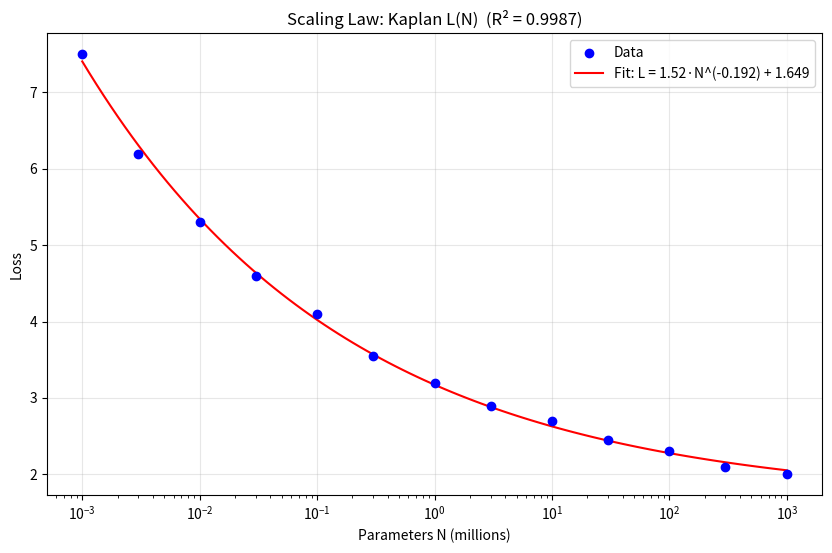

The script that saved this image: (Note: this script raises an exception after producing the figure.)
"""
Lab 04 解答: Scaling Laws

完整的幂律拟合、IsoFLOP 曲线和计算最优分析。
"""

from __future__ import annotations

import math
from typing import List, Tuple

import numpy as np
import matplotlib.pyplot as plt
from scipy.optimize import curve_fit

# ──────────────────────────────────────────────────────────────────────
# 合成数据
# ──────────────────────────────────────────────────────────────────────

KAPLAN_DATA: List[Tuple[float, float]] = [
    (0.001, 7.50),
    (0.003, 6.20),
    (0.01, 5.30),
    (0.03, 4.60),
    (0.10, 4.10),
    (0.30, 3.55),
    (1.0, 3.20),
    (3.0, 2.90),
    (10.0, 2.70),
    (30.0, 2.45),
    (100.0, 2.30),
    (300.0, 2.10),
    (1000.0, 2.00),
]

FIXED_MODEL_DATA: List[Tuple[float, float]] = [
    (0.01, 6.00),
    (0.03, 5.00),
    (0.10, 4.20),
    (0.30, 3.70),
    (1.0, 3.30),
    (3.0, 3.00),
    (10.0, 2.75),
    (30.0, 2.55),
    (100.0, 2.42),
    (300.0, 2.33),
]

ISOFLOPS_DATA: List[Tuple[float, float, float]] = [
    (10, 100, 3.40),
    (30, 100, 3.10),
    (100, 100, 2.90),
    (300, 100, 2.75),
    (10, 300, 3.00),
    (30, 300, 2.75),
    (100, 300, 2.55),
    (300, 300, 2.40),
    (10, 1000, 2.65),
    (30, 1000, 2.42),
    (100, 1000, 2.22),
    (300, 1000, 2.10),
    (10, 3000, 2.40),
    (30, 3000, 2.18),
    (100, 3000, 2.02),
    (300, 3000, 1.95),
]


# ══════════════════════════════════════════════════════════════════════
# 任务 2: 幂律拟合
# ══════════════════════════════════════════════════════════════════════


def power_law(x: np.ndarray, a: float, alpha: float, b: float) -> np.ndarray:
    return a * np.power(x, -alpha) + b


def fit_power_law(
    data: List[Tuple[float, float]],
    p0: Tuple[float, float, float] = (1.0, 0.1, 1.0),
) -> Tuple[float, float, float]:
    x_vals = np.array([d[0] for d in data])
    y_vals = np.array([d[1] for d in data])

    popt, pcov = curve_fit(power_law, x_vals, y_vals, p0=p0, maxfev=10000)
    a, alpha, b = popt
    return float(a), float(alpha), float(b)


def plot_scaling_law(
    data: List[Tuple[float, float]],
    a: float,
    alpha: float,
    b: float,
    label: str = "Model",
    save_path: str = "/tmp/scaling_law.png",
) -> None:
    x_data = np.array([d[0] for d in data])
    y_data = np.array([d[1] for d in data])

    x_fit = np.logspace(math.log10(x_data.min()), math.log10(x_data.max()), 100)
    y_fit = power_law(x_fit, a, alpha, b)

    # 计算 R²
    y_pred = power_law(x_data, a, alpha, b)
    ss_res = np.sum((y_data - y_pred) ** 2)
    ss_tot = np.sum((y_data - y_data.mean()) ** 2)
    r2 = 1 - ss_res / ss_tot

    fig, ax = plt.subplots(figsize=(10, 6))
    ax.scatter(x_data, y_data, label="Data", color="blue", zorder=5)
    ax.plot(
        x_fit, y_fit, label=f"Fit: L = {a:.2f}·N^(-{alpha:.3f}) + {b:.3f}", color="red"
    )
    ax.set_xscale("log")
    ax.set_xlabel("Parameters N (millions)")
    ax.set_ylabel("Loss")
    ax.set_title(f"Scaling Law: {label}  (R² = {r2:.4f})")
    ax.legend()
    ax.grid(True, alpha=0.3)
    fig.savefig(save_path, dpi=150, bbox_inches="tight")
    plt.close(fig)
    print(f"Plot saved to {save_path}")


# ══════════════════════════════════════════════════════════════════════
# 任务 3: IsoFLOP 曲线
# ══════════════════════════════════════════════════════════════════════


def chinchilla_loss(
    ND: np.ndarray, E: float, A: float, alpha: float, B: float, beta: float
) -> np.ndarray:
    """L(N, D) = E + A * N^(-alpha) + B * D^(-beta)。

    ND: (n_points, 2) 数组，列为 [N, D]
    """
    N = ND[:, 0]
    D = ND[:, 1]
    return E + A * np.power(N, -alpha) + B * np.power(D, -beta)


def fit_chinchilla_loss(
    data: List[Tuple[float, float, float]],
) -> Tuple[float, float, float, float, float]:
    ND_array = np.array([[d[0], d[1]] for d in data])
    losses = np.array([d[2] for d in data])

    # 初始猜测
    # E ~ 最小 loss, A, B ~ 范围, alpha, beta ~ 0.3
    p0 = (1.5, 5.0, 0.3, 5.0, 0.25)
    bounds = ([0, 0, 0.01, 0, 0.01], [10, 100, 2.0, 100, 2.0])

    popt, _ = curve_fit(
        chinchilla_loss, ND_array, losses, p0=p0, bounds=bounds, maxfev=10000
    )
    E, A, alpha, B, beta = popt
    return float(E), float(A), float(alpha), float(B), float(beta)


def compute_optimal_allocation(
    E: float,
    A: float,
    alpha: float,
    B: float,
    beta: float,
    flops_budgets: List[float],
) -> List[Tuple[float, float, float]]:
    """在 N 上进行网格搜索，为每个 FLOP budget 找到最优 (N, D)。

    约束: C = 6 * N * D（N 以参数个数计，非百万；D 以 token 数计，非十亿）。
    注意: 我们的数据中 N 以百万计，D 以十亿计，所以 FLOPs = 6 * N*1e6 * D*1e9
    """
    results = []
    for C in flops_budgets:
        best_loss = float("inf")
        best_N_m = 0.0
        best_D_b = 0.0

        # 在 0.01M 到 1000M 之间搜索 N（log 刻度）
        for N_m in np.logspace(-1, 4, 200):
            # 由 C = 6 * N * D, D = C / (6 * N)
            D_tokens = C / (6 * N_m * 1e6)
            D_b = D_tokens / 1e9

            if D_b < 0.001 or D_b > 1e5:
                continue

            loss = E + A * (N_m ** (-alpha)) + B * (D_b ** (-beta))
            if loss < best_loss:
                best_loss = loss
                best_N_m = N_m
                best_D_b = D_b

        results.append((best_N_m, best_D_b, best_loss))

    return results


def plot_isoflops(
    data: List[Tuple[float, float, float]],
    E: float,
    A: float,
    alpha: float,
    B: float,
    beta: float,
    optimal_points: List[Tuple[float, float, float]],
    save_path: str = "/tmp/isoflops.png",
) -> None:
    # 创建网格
    N_grid = np.logspace(0.5, 3.5, 80)  # 3M 到 3000M
    D_grid = np.logspace(0.5, 4.5, 80)  # 3B 到 30000B

    NN, DD = np.meshgrid(N_grid, D_grid)
    Z = E + A * NN ** (-alpha) + B * DD ** (-beta)

    fig, axes = plt.subplots(1, 2, figsize=(14, 6))

    # 左: IsoFLOP 等高线
    ax = axes[0]
    levels = np.linspace(Z.min(), Z.max(), 12)
    cs = ax.contour(NN, DD, Z, levels=levels, cmap="viridis")
    ax.clabel(cs, inline=True, fontsize=8, fmt="%.2f")

    # 绘制数据点
    N_data = [d[0] for d in data]
    D_data = [d[1] for d in data]
    ax.scatter(N_data, D_data, c="red", s=20, zorder=5, alpha=0.6)

    # 绘制最优点
    N_opt = [p[0] for p in optimal_points]
    D_opt = [p[1] for p in optimal_points]
    ax.plot(N_opt, D_opt, "r--o", markersize=8, label="Optimal (N, D)", zorder=10)

    ax.set_xscale("log")
    ax.set_yscale("log")
    ax.set_xlabel("Parameters N (M)")
    ax.set_ylabel("Tokens D (B)")
    ax.set_title("IsoFLOP Curves: Loss Contours")
    ax.legend()
    ax.grid(True, alpha=0.3)

    # 右: 最优 N vs FLOPs
    ax2 = axes[1]
    flops_values = [6 * p[0] * 1e6 * p[1] * 1e9 for p in optimal_points]
    N_values = [p[0] for p in optimal_points]
    D_values = [p[1] for p in optimal_points]

    ax2.loglog(flops_values, N_values, "b-o", label="N_opt (params)")
    ax2.loglog(flops_values, D_values, "g-s", label="D_opt (tokens)")
    ax2.set_xlabel("FLOPs")
    ax2.set_ylabel("Optimal N / D")
    ax2.set_title("Optimal Allocation: N_opt, D_opt vs FLOPs")
    ax2.legend()
    ax2.grid(True, alpha=0.3)

    fig.tight_layout()
    fig.savefig(save_path, dpi=150, bbox_inches="tight")
    plt.close(fig)
    print(f"Plot saved to {save_path}")


# ══════════════════════════════════════════════════════════════════════
# 任务 1: 答案
# ══════════════════════════════════════════════════════════════════════


def answer_scaling_law_questions() -> str:
    return """
Q1: Kaplan (2020) 的核心结论是什么？L(N) 和 L(D) 的幂律指数分别是多少？
────────────────────────────────────────────────────────────────────────
Answer:
Kaplan 的核心结论是：语言模型的 loss 随参数量 N、数据量 D 和计算量 C
以幂律形式下降。具体来说：

  L(N) ∝ N^(-0.076)  — 参数量每增加 10x，loss 下降约 0.016
  L(D) ∝ D^(-0.095)  — 数据量每增加 10x，loss 下降约 0.020
  L(C) ∝ C^(-0.050)  — 计算量每增加 10x，loss 下降约 0.011

Kaplan 建议在给定 compute budget 下：
  N_opt ∝ C^0.73  (增大模型)
  D_opt ∝ C^0.27  (数据增长较慢)

Q2: Chinchilla (2022) 如何修正了 Kaplan 的结论？
─────────────────────────────────────────────────
Answer:
Chinchilla 通过更严谨的实验设计修正了 Kaplan 的三个关键问题：

1. 方法论改进：在固定 FLOP budget 下系统性扫描 (N, D) 组合，保证了 fair comparison
2. 使用统一的 cosine LR schedule：Kaplan 中不同模型使用了不同的 LR schedule
3. 不同的结论：

   Chinchilla: N_opt ∝ C^0.50, D_opt ∝ C^0.50
   (参数和数据应该等比例增长)

   vs Kaplan: N_opt ∝ C^0.73, D_opt ∝ C^0.27
   (应更偏向增大参数)

Q3: 什么是 "compute-optimal" training？
    Kaplan 和 Chinchilla 给出的 optimal compute budget 分配有什么不同？
────────────────────────────────────────────────────────────────────────
Answer:
"Compute-optimal" training 是指在给定 compute budget C 下，
选择 (N, D) 使得最终 loss L(N, D) 最小化。

形式化表达：
  min_{N, D} L(N, D)  s.t.  C = 6ND

分配差异：
  - Kaplan:   对于 10^21 FLOPs, 建议 N≈10B, D≈17B tokens
  - Chinchilla: 对于 10^21 FLOPs, 建议 N≈1.5B, D≈100B tokens

Chinchilla 的结论是：大多数大模型都训练不足 (undertrained)，
应当使用更多的训练数据。

Q4: 为什么 Chinchilla 的训练 token 数远大于 Kaplan 的预测？
─────────────────────────────────────────────────────────────
Answer:
根本原因是实验设计差异：

1. Kaplan 的实验设定中，大模型训练的 token 数本来就比小模型多。
   因此参数增长看起来比数据增长更有效——但实际上可能是因为
   大模型"恰巧"训练了更多数据。

2. Kaplan 用学习率 schedule 决定停止时机，而不是统一训练到收敛。
   这导致不同模型的训练充分程度不同。

3. Chinchilla 的实验控制了这些变量：在固定 FLOPs 下 scan (N,D)，
   每个组合都用完整的 cosine schedule 训练。

4. 结果表明，之前被认为"最有效"的那种偏向于增大参数的策略，
   实际上只是因为没有给模型足够的数据。
"""
    return answers


# ══════════════════════════════════════════════════════════════════════
# 主程序
# ══════════════════════════════════════════════════════════════════════

if __name__ == "__main__":
    print("=== Lab 04 解答验证 ===\n")

    # --- Kaplan 风格拟合 ---
    a, alpha, b = fit_power_law(KAPLAN_DATA, p0=(5.0, 0.076, 1.5))
    print(f"Kaplan fit: L(N) = {a:.2f} * N^(-{alpha:.3f}) + {b:.3f}")

    a2, alpha2, b2 = fit_power_law(FIXED_MODEL_DATA, p0=(5.0, 0.095, 1.5))
    print(f"Data fit:   L(D) = {a2:.2f} * D^(-{alpha2:.3f}) + {b2:.3f}")

    plot_scaling_law(KAPLAN_DATA, a, alpha, b, label="Kaplan L(N)")

    # --- Chinchilla 拟合 ---
    E, A_c, alpha_c, B_c, beta_c = fit_chinchilla_loss(ISOFLOPS_DATA)
    print(
        f"\nChinchilla fit: L(N,D) = {E:.3f} + {A_c:.2f}·N^(-{alpha_c:.3f}) + {B_c:.2f}·D^(-{beta_c:.3f})"
    )

    # 计算最优分配
    flops_budgets = [1e18, 1e19, 1e20, 1e21, 1e22]
    optimal = compute_optimal_allocation(E, A_c, alpha_c, B_c, beta_c, flops_budgets)
    print("\nCompute-Optimal Allocation:")
    for i, (C, (N_opt, D_opt, loss)) in enumerate(zip(flops_budgets, optimal)):
        print(
            f"  C = {C:.0e}: N_opt = {N_opt:.1f}M, D_opt = {D_opt:.1f}B, Loss = {loss:.3f}"
        )

    plot_isoflops(ISOFLOPS_DATA, E, A_c, alpha_c, B_c, beta_c, optimal)

    # --- 知识问答 ---
    print("\n" + "=" * 60)
    print(answer_scaling_law_questions())
